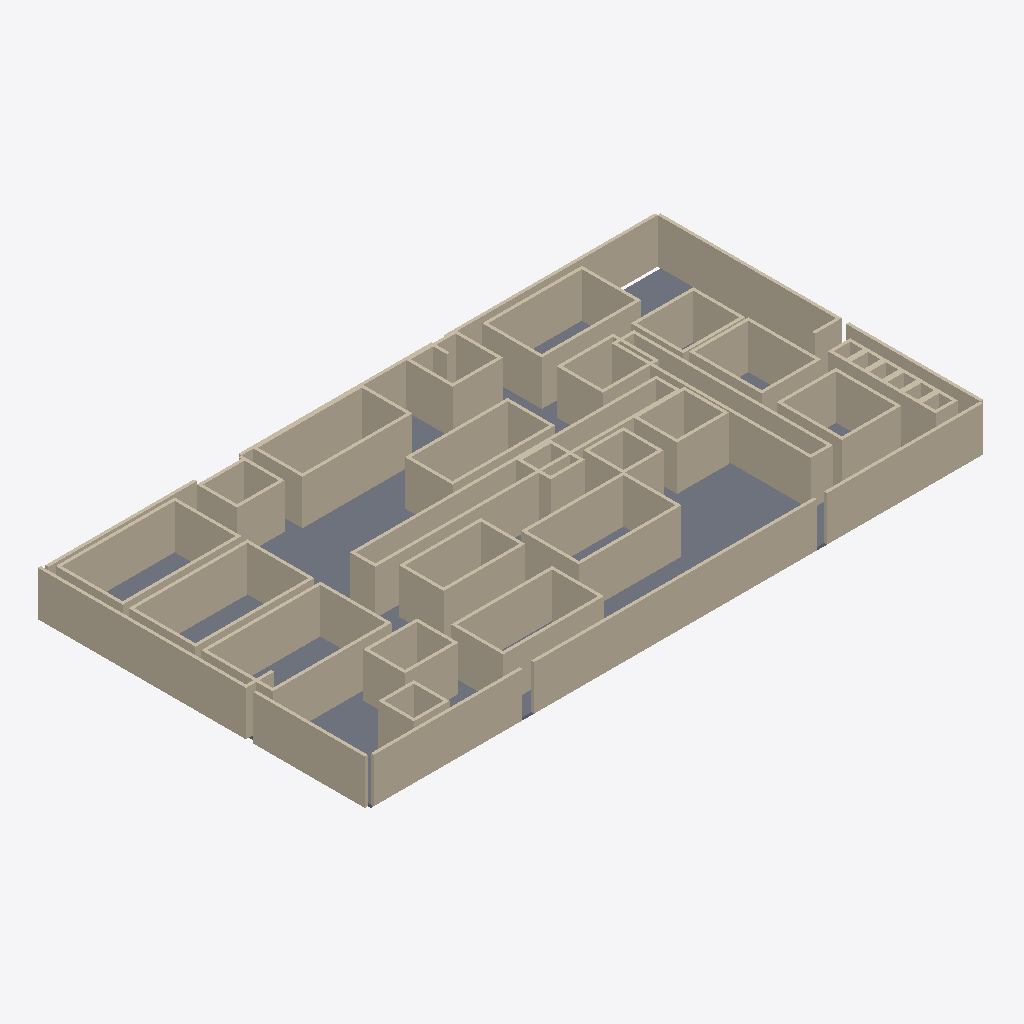
Isometric view of an IFC building model (IFC-SPF (STEP), schema IFC4, length unit metre), seen from the south-west, elements coloured by IFC class: 128 walls (beige), 7 slabs (grey).
Extent 41.6 m × 22.2 m × 3.2 m (x, y, z). Storeys (1): Ground Floor at 0.00 m. Elements (157): 128 IfcWall, 29 IfcSlab.

HEADER;
FILE_DESCRIPTION(('ViewDefinition [CoordinationView]'),'2;1');
FILE_NAME('','2026-09-19T19:08:49',(''),(''),'IfcOpenShell 0.8.0','IfcOpenShell 0.8.0','');
FILE_SCHEMA(('IFC4'));
ENDSEC;
DATA;
#1=IFCPROJECT('0I9om$_IHBxwBMVOJX0jKY',$,'Hospital Floor Plan',$,$,$,$,(#8,#12),#3);
#14=IFCSITE('1YybBHhij8svTz5KqXSJCN',$,'Main Site',$,$,$,$,$,$,$,$,$,$,$);
#15=IFCBUILDING('14cH5NeGb3s8r93eXk$B_Q',$,'Hospital Building',$,$,$,$,$,$,$,$,$);
#16=IFCBUILDINGSTOREY($,$,'Ground Floor',$,$,$,$,$,$,0.0);
#3520=IFCSLAB('2v57E8iXnAcfZNyt4smR65',$,'Hospital Continuous Ground Floor Slab',$,$,#3540,#3534,$,$);
#3563=IFCWALL('3PWSXpmVX6OwqR_xkBUwwc',$,'Exterior Wall South Centre',$,$,#3584,#3579,$,$);
#3585=IFCWALL('3r022JWhHExhOx7o6Uyw0u',$,'Exterior Wall South East',$,$,#3606,#3601,$,$);
#3541=IFCWALL('3D2nA3sIn0wu1dS$98fvEB',$,'Exterior Wall South West',$,$,#3562,#3557,$,$);
#3695=IFCWALL('0lDHAdNnb1mPIIOaJDZ3jN',$,'Exterior Wall West Middle',$,$,#3716,#3711,$,$);
#1537=IFCWALL('251sDfd3n9Hv3Fq2S_U1PG',$,'Central CorridorwallN',$,$,#1558,#1553,$,$);
#3673=IFCWALL('0affl7tyzEjgCLx_Bwad3d',$,'Exterior Wall West South',$,$,#3694,#3689,$,$);
#1728=IFCWALL('2wlWzjoi55bQYpuF6sD0sM',$,'Emergency Department CorridorwallW',$,$,#1749,#1744,$,$);
#1559=IFCWALL('3K9yOJECr05fbr1OmdumfS',$,'Central CorridorwallS',$,$,#1580,#1575,$,$);
#809=IFCWALL('0ancIC9IH3qu8TZ7SOF9my',$,'Main Hospital LobbywallS',$,$,#830,#825,$,$);
#3761=IFCWALL('3zEJDqjvT6pgUtYMSX8lxk',$,'Exterior Wall East Emergency',$,$,#3782,#3777,$,$);
#37=IFCWALL('2a7YXRyuzCCfr9IlyoCDql',$,'Dining Room NorthwallN',$,$,#58,#53,$,$);
#287=IFCWALL('2rZ1krIij1axJqZwOczRMV',$,'Serving AreawallN',$,$,#308,#303,$,$);
#162=IFCWALL('31NdScpcD6bhNvzv3Cpipl',$,'Dining Room SouthwallN',$,$,#183,#178,$,$);
#2059=IFCWALL('0$CX1MMH5FUxwyxoo1n3Jy',$,'Nuclear MedicinewallS',$,$,#2080,#2075,$,$);
#3651=IFCWALL('3EDsmC$rP3N94qNfnXKW2u',$,'Exterior Wall North East',$,$,#3672,#3667,$,$);
#787=IFCWALL('3Ug7k0hzTFVRuq5GXFC9vw',$,'Main Hospital LobbywallN',$,$,#808,#803,$,$);
#309=IFCWALL('0XAtzFBtjAKfvaxrNHuTxj',$,'Serving AreawallS',$,$,#330,#325,$,$);
#2037=IFCWALL('2bvAEOlh9Fqw869gW7$wvl',$,'Nuclear MedicinewallN',$,$,#2058,#2053,$,$);
#1706=IFCWALL('1daeqDyKj549f6x$H3N7TT',$,'Emergency Department CorridorwallE',$,$,#1727,#1722,$,$);
#1912=IFCWALL('0u9i78UwXFjhUTmboYxfSS',$,'MRIwallN',$,$,#1933,#1928,$,$);
#3717=IFCWALL('06RjrFZi92iQ4n73AjiHqK',$,'Exterior Wall West North',$,$,#3738,#3733,$,$);
#1037=IFCWALL('29JzCHo0vC9vGKU3wud4Yw',$,'North Waiting AreawallN',$,$,#1058,#1053,$,$);
#1162=IFCWALL('0GZG_XTEfFU8_noWWG7V7n',$,'Main Patient RegistrationwallN',$,$,#1183,#1178,$,$);
#3783=IFCWALL('2sv7XDHlPEGBAYC8aGU3jz',$,'Exterior Wall East North',$,$,#3804,#3799,$,$);
#1809=IFCWALL('3$lJD9MFfFFvYTFUtaMeQG',$,'UltrasoundwallS',$,$,#1830,#1825,$,$);
#1103=IFCWALL('1l2rsPxbHE1QAF6er_aRhx',$,'North Waiting AreawallW',$,$,#1124,#1119,$,$);
#1787=IFCWALL('0sR0Gy9IHB3PP0zkcQTrBu',$,'UltrasoundwallN',$,$,#1808,#1803,$,$);
#1934=IFCWALL('28W7Rcfj115P50HHyRmImF',$,'MRIwallS',$,$,#1955,#1950,$,$);
#978=IFCWALL('3HXWJED5TDLO777tNS0gz4',$,'ChapelwallW',$,$,#999,#994,$,$);
#2581=IFCWALL('0TKdmEa61FaQrbVTMHmsME',$,'ER Fast TrackwallE',$,$,#2602,#2597,$,$);
#2309=IFCWALL('1y_kxAdnv1dg7K25I1UjOF',$,'X-RaywallS',$,$,#2330,#2325,$,$);
#331=IFCWALL('3fjEZYxZP03xySNCHZk5Mj',$,'Serving AreawallE',$,$,#352,#347,$,$);
#1059=IFCWALL('1jLbKF5lv6Hxhi$uHPp6Fb',$,'North Waiting AreawallS',$,$,#1080,#1075,$,$);
#2684=IFCWALL('3H6pQyw1D5$uD8aVLYl0lZ',$,'ER Treatment AreawallS',$,$,#2705,#2700,$,$);
#1853=IFCWALL('3LYfpKPZnCuOoI$PSjdaJq',$,'UltrasoundwallW',$,$,#1874,#1869,$,$);
#1978=IFCWALL('2xjwP26CX2bfhhW06wNvBs',$,'MRIwallW',$,$,#1999,#1994,$,$);
#206=IFCWALL('0HY27ULU5FKwPOkKZkArAK',$,'Dining Room SouthwallE',$,$,#227,#222,$,$);
#2706=IFCWALL('1rw12rYgLDrA52Hj9kLbpJ',$,'ER Treatment AreawallE',$,$,#2727,#2722,$,$);
#81=IFCWALL('1Q1VLchhDF_Pb$fZ7nVvHe',$,'Dining Room NorthwallE',$,$,#102,#97,$,$);
#684=IFCWALL('00PAyzXunARAr4xoKWkilu',$,'Gift ShopwallS',$,$,#705,#700,$,$);
#3739=IFCWALL('1rXX41Tm5DgelQb8jXGNcc',$,'Exterior Wall East South',$,$,#3760,#3755,$,$);
#934=IFCWALL('3D9wYVagT6cx9Qn_GA1RRH',$,'ChapelwallS',$,$,#955,#950,$,$);
#1412=IFCWALL('2EuWkT$iH2Axg8coQ6pqCx',$,'ER Waiting RoomwallN',$,$,#1433,#1428,$,$);
#1353=IFCWALL('2tOwCR1LL5O9qzLfauO5v_',$,'ER RegistrationwallW',$,$,#1374,#1369,$,$);
#2081=IFCWALL('0LkOZQslX5ExbPS2ga0qv7',$,'Nuclear MedicinewallE',$,$,#2102,#2097,$,$);
#1081=IFCWALL('2oC69n2fX0wBQh0PAZ1KuK',$,'North Waiting AreawallE',$,$,#1102,#1097,$,$);
#1228=IFCWALL('0OW0ap9PP5IfiOvy7jyBWn',$,'Main Patient RegistrationwallW',$,$,#1249,#1244,$,$);
#2662=IFCWALL('1maQywJCbAkg$IeJCa07pl',$,'ER Treatment AreawallN',$,$,#2683,#2678,$,$);
#2537=IFCWALL('1fWwTHIWH0UfhUa9nSKRdp',$,'ER Fast TrackwallN',$,$,#2558,#2553,$,$);
#434=IFCWALL('0N_mE4_TT2$euds4ZNXt0o',$,'Physician DiningwallS',$,$,#455,#450,$,$);
#478=IFCWALL('3gIseDTN9Ch99QU$_3S2xO',$,'Physician DiningwallW',$,$,#499,#494,$,$);
#2103=IFCWALL('2YVQ5IAerBqQb9w4OUP1g9',$,'Nuclear MedicinewallW',$,$,#2124,#2119,$,$);
#853=IFCWALL('02SXBWdnH1_BKmKzDpaE7g',$,'Main Hospital LobbywallW',$,$,#874,#869,$,$);
#3629=IFCWALL('2JntRRi7b5w90e_fHs1zA9',$,'Exterior Wall North Centre',$,$,#3650,#3645,$,$);
#1287=IFCWALL('3pKapHAQfFTRONKhBVblh8',$,'ER RegistrationwallN',$,$,#1308,#1303,$,$);
#1956=IFCWALL('0TPNnm9IXAGeadadUxnG0A',$,'MRIwallE',$,$,#1977,#1972,$,$);
#2353=IFCWALL('08QGY9QbH9gOX7ANGTRYLk',$,'X-RaywallW',$,$,#2374,#2369,$,$);
#831=IFCWALL('32FFjb2TX9awDBo6B7mduo',$,'Main Hospital LobbywallE',$,$,#852,#847,$,$);
#1456=IFCWALL('2GmzG4jBv7S8KJHSXbVFIO',$,'ER Waiting RoomwallE',$,$,#1477,#1472,$,$);
#412=IFCWALL('3Pw$59PIf0c8s57JHkLcmi',$,'Physician DiningwallN',$,$,#433,#428,$,$);
#1603=IFCWALL('1YR0Q_0Rn7nxstk4UHaCYY',$,'Central CorridorwallW',$,$,#1624,#1619,$,$);
#3607=IFCWALL('27x5MGLEf3ZA4E_xM4_CKS',$,'Exterior Wall North West',$,$,#3628,#3623,$,$);
#2728=IFCWALL('1uaur8lE13ov8yjVbCYpc9',$,'ER Treatment AreawallW',$,$,#2749,#2744,$,$);
#2287=IFCWALL('1hpERLRBbC7Qp2IQwFoGvU',$,'X-RaywallN',$,$,#2308,#2303,$,$);
#956=IFCWALL('2WsD2yRxDA7O5Z7K3l_Y86',$,'ChapelwallE',$,$,#977,#972,$,$);
#728=IFCWALL('3zQA6ij415bRWRtCP$ut3Z',$,'Gift ShopwallW',$,$,#749,#744,$,$);
#2331=IFCWALL('1LTcdhsH5B4hYDvneXxzdn',$,'X-RaywallE',$,$,#2352,#2347,$,$);
#59=IFCWALL('03zpUWkJ54rhEfTUakDZRt',$,'Dining Room NorthwallS',$,$,#80,#75,$,$);
#184=IFCWALL('0mIRmDxDT8yuDpr26AqjG3',$,'Dining Room SouthwallS',$,$,#205,#200,$,$);
#1206=IFCWALL('1_KK6H0X11UPXv0hf8Z6D9',$,'Main Patient RegistrationwallE',$,$,#1227,#1222,$,$);
#1184=IFCWALL('1taNPGf19Cn9$$Zn9ZtnuM',$,'Main Patient RegistrationwallS',$,$,#1205,#1200,$,$);
#2559=IFCWALL('3B0kff$w16zQmxs9iEpJ3K',$,'ER Fast TrackwallS',$,$,#2580,#2575,$,$);
#603=IFCWALL('36Alr0N$v8rhcOCH$AfId8',$,'West Elevator LobbywallW',$,$,#624,#619,$,$);
#1831=IFCWALL('1GPSLwbJXFk9AWUxha_Ltd',$,'UltrasoundwallE',$,$,#1852,#1847,$,$);
#662=IFCWALL('1glDqb98v9yRcv6c91YJf9',$,'Gift ShopwallN',$,$,#683,#678,$,$);
#2434=IFCWALL('0K$V8myn5BNxdTL$iZWSUg',$,'Central Elevator LobbywallS',$,$,#2455,#2450,$,$);
#2603=IFCWALL('3rCPmYc$T80ApR56CxxjWq',$,'ER Fast TrackwallW',$,$,#2624,#2619,$,$);
#456=IFCWALL('1sFcNruib15AzGoKk8q8IA',$,'Physician DiningwallE',$,$,#477,#472,$,$);
#2206=IFCWALL('0IWi5fZML9TuYL1gHZoro4',$,'EKGwallE',$,$,#2227,#2222,$,$);
#2228=IFCWALL('2ITkI4J5HArQxGHVgyjYrX',$,'EKGwallW',$,$,#2249,#2244,$,$);
#3827=IFCWALL('1P5vNIWPb9TPFR0fNjU3lJ',$,'Exterior Wall East ER Return',$,$,#3848,#3843,$,$);
#2478=IFCWALL('3KaTHbPPnBTPpm5sCc_egC',$,'Central Elevator LobbywallW',$,$,#2499,#2494,$,$);
#2184=IFCWALL('1y3IyAN2LCPxHEpQd23NvH',$,'EKGwallS',$,$,#2205,#2200,$,$);
#353=IFCWALL('0v6mNYo5v5ZOJbY0U0YzZT',$,'Serving AreawallW',$,$,#374,#369,$,$);
#103=IFCWALL('37lW1XAkH3EvtJBT$w7nax',$,'Dining Room NorthwallW',$,$,#124,#119,$,$);
#706=IFCWALL('2WYLSh_lT0sx0FcZ$YIszA',$,'Gift ShopwallE',$,$,#727,#722,$,$);
#3353=IFCWALL('2iXiBBP6v5VgTrlwyezSyY',$,'ER Bay 14wallW',$,$,#3374,#3369,$,$);
#228=IFCWALL('3ouVKkc1L8yRWFralttp_w',$,'Dining Room SouthwallW',$,$,#249,#244,$,$);
#1684=IFCWALL('0KGAwbuYLFqxdLE4KcOUM0',$,'Emergency Department CorridorwallS',$,$,#1705,#1700,$,$);
#912=IFCWALL('02QHpHfgDCnxwvqbjSZi1B',$,'ChapelwallN',$,$,#933,#928,$,$);
#1309=IFCWALL('2AMac0JN91ZfvY32NCxHQQ',$,'ER RegistrationwallS',$,$,#1330,#1325,$,$);
#2162=IFCWALL('2flqb93bH35vn68Di9NSBJ',$,'EKGwallN',$,$,#2183,#2178,$,$);
#581=IFCWALL('07oi8TUrf4nRPnR5yZCib1',$,'West Elevator LobbywallE',$,$,#602,#597,$,$);
#537=IFCWALL('0jSEEO4jPA_xUVpGGwVt4G',$,'West Elevator LobbywallN',$,$,#558,#553,$,$);
#3478=IFCWALL('1H66SewsLDgurd5zyNQvKt',$,'ER Bay 15wallW',$,$,#3499,#3494,$,$);
#3871=IFCWALL('2fmM4Hdkr1ygLelEwcAbJM',$,'Exterior Wall Main Entrance Return East',$,$,#3892,#3887,$,$);
#2412=IFCWALL('1yCX22KuTEXwRIVaK$H$jL',$,'Central Elevator LobbywallN',$,$,#2433,#2428,$,$);
#1478=IFCWALL('0pWiK5di54O8ix4$JY5d4y',$,'ER Waiting RoomwallW',$,$,#1499,#1494,$,$);
#3805=IFCWALL('09Vjbr4595p9ZHShSOB0Yr',$,'Exterior Wall West Food Service Return',$,$,#3826,#3821,$,$);
#2456=IFCWALL('2TmPyXfPnB2fqyOnoMkLmx',$,'Central Elevator LobbywallE',$,$,#2477,#2472,$,$);
#2125=IFCSLAB('1Ha4YPukH249r2tW0qSpjN',$,'Nuclear Medicineslab',$,$,#2144,#2139,$,$);
#1434=IFCWALL('1UyQeW8QP5wgBui3vfqA62',$,'ER Waiting RoomwallS',$,$,#1455,#1450,$,$);
#2853=IFCWALL('3COYaesVn1hBUXIyr52UyE',$,'ER Bay 10wallW',$,$,#2874,#2869,$,$);
#375=IFCSLAB('2PWaVYw2zFsuOqW6sncyZI',$,'Serving Areaslab',$,$,#394,#389,$,$);
#559=IFCWALL('3sKaQeRqHB6O2U11CMvz_8',$,'West Elevator LobbywallS',$,$,#580,#575,$,$);
#1581=IFCWALL('2Wp2SeJ1f1tPdDhZZVtUpo',$,'Central CorridorwallE',$,$,#1602,#1597,$,$);
#1331=IFCWALL('1sVaxxO99AuR6FBOjpY1vr',$,'ER RegistrationwallE',$,$,#1352,#1347,$,$);
#3103=IFCWALL('2jwMumJFP8WuMS9PwwGw8a',$,'ER Bay 12wallW',$,$,#3124,#3119,$,$);
#3434=IFCWALL('1PxKnD7351M9_inFJ4zDMB',$,'ER Bay 15wallS',$,$,#3455,#3450,$,$);
#3228=IFCWALL('0m9RnXpkDDge6SnMZGvXjC',$,'ER Bay 13wallW',$,$,#3249,#3244,$,$);
#2978=IFCWALL('0piL7BvQLDgfkcRECihBlI',$,'ER Bay 11wallW',$,$,#2999,#2994,$,$);
#2625=IFCSLAB('2K_EoSvUvAVgBmX1XcU1b0',$,'ER Fast Trackslab',$,$,#2644,#2639,$,$);
#2787=IFCWALL('1g5YfwvmD8lfT58lhAws1d',$,'ER Bay 10wallN',$,$,#2808,#2803,$,$);
#3456=IFCWALL('0fcAOCY$1ET8UReubmggrZ',$,'ER Bay 15wallE',$,$,#3477,#3472,$,$);
#1125=IFCSLAB('06gsgfG61FqhEx3V9DgMjY',$,'North Waiting Areaslab',$,$,#1144,#1139,$,$);
#3287=IFCWALL('3qeaDKjhf4EuvxWNlXfL8U',$,'ER Bay 14wallN',$,$,#3308,#3303,$,$);
#3412=IFCWALL('36E1kTvuD9pgVDJ62OISOr',$,'ER Bay 15wallN',$,$,#3433,#3428,$,$);
#3162=IFCWALL('0FFjhhuzr2R80duKveBYcQ',$,'ER Bay 13wallN',$,$,#3183,#3178,$,$);
#3037=IFCWALL('0EBUhKPDD8I8cT45Qdh8iI',$,'ER Bay 12wallN',$,$,#3058,#3053,$,$);
#2912=IFCWALL('2U_D2d2G57M9ZxO47r_hUc',$,'ER Bay 11wallN',$,$,#2933,#2928,$,$);
#3849=IFCWALL('06sdmPqMXEX9OJvxA$5bJz',$,'Exterior Wall Main Entrance Return West',$,$,#3870,#3865,$,$);
#3331=IFCWALL('3AvmyLk8nDpfuA_dCgvXCq',$,'ER Bay 14wallE',$,$,#3352,#3347,$,$);
#2831=IFCWALL('1L2r9WTu52dxVJVz9MTYhj',$,'ER Bay 10wallE',$,$,#2852,#2847,$,$);
#2750=IFCSLAB('0AV$qV$S15BwnCsL7J53cn',$,'ER Treatment Areaslab',$,$,#2769,#2764,$,$);
#3081=IFCWALL('123nBvgMb5tA4h3zGDPvYc',$,'ER Bay 12wallE',$,$,#3102,#3097,$,$);
#2956=IFCWALL('3by8xq5jX8AOeAuWy0a443',$,'ER Bay 11wallE',$,$,#2977,#2972,$,$);
#3206=IFCWALL('1yy5MhagL9UvahERhA18uW',$,'ER Bay 13wallE',$,$,#3227,#3222,$,$);
#1662=IFCWALL('119innX5b5ZxihkNiSVe5M',$,'Emergency Department CorridorwallN',$,$,#1683,#1678,$,$);
#2000=IFCSLAB('0Oqo0YAE19ggiQot_SeWbN',$,'MRIslab',$,$,#2019,#2014,$,$);
#2809=IFCWALL('1yRXxeYrbB2RnE_uzsFdg2',$,'ER Bay 10wallS',$,$,#2830,#2825,$,$);
#2934=IFCWALL('1II2kh6an1BPbsI0zxA4ce',$,'ER Bay 11wallS',$,$,#2955,#2950,$,$);
#3059=IFCWALL('18gqZvacn3VgSNnQIjnjtu',$,'ER Bay 12wallS',$,$,#3080,#3075,$,$);
#3309=IFCWALL('28AMW1DA19Tupqie1X3ZgH',$,'ER Bay 14wallS',$,$,#3330,#3325,$,$);
#3184=IFCWALL('2jQvuQXMP78QqzvW9JNKwV',$,'ER Bay 13wallS',$,$,#3205,#3200,$,$);
ENDSEC;
